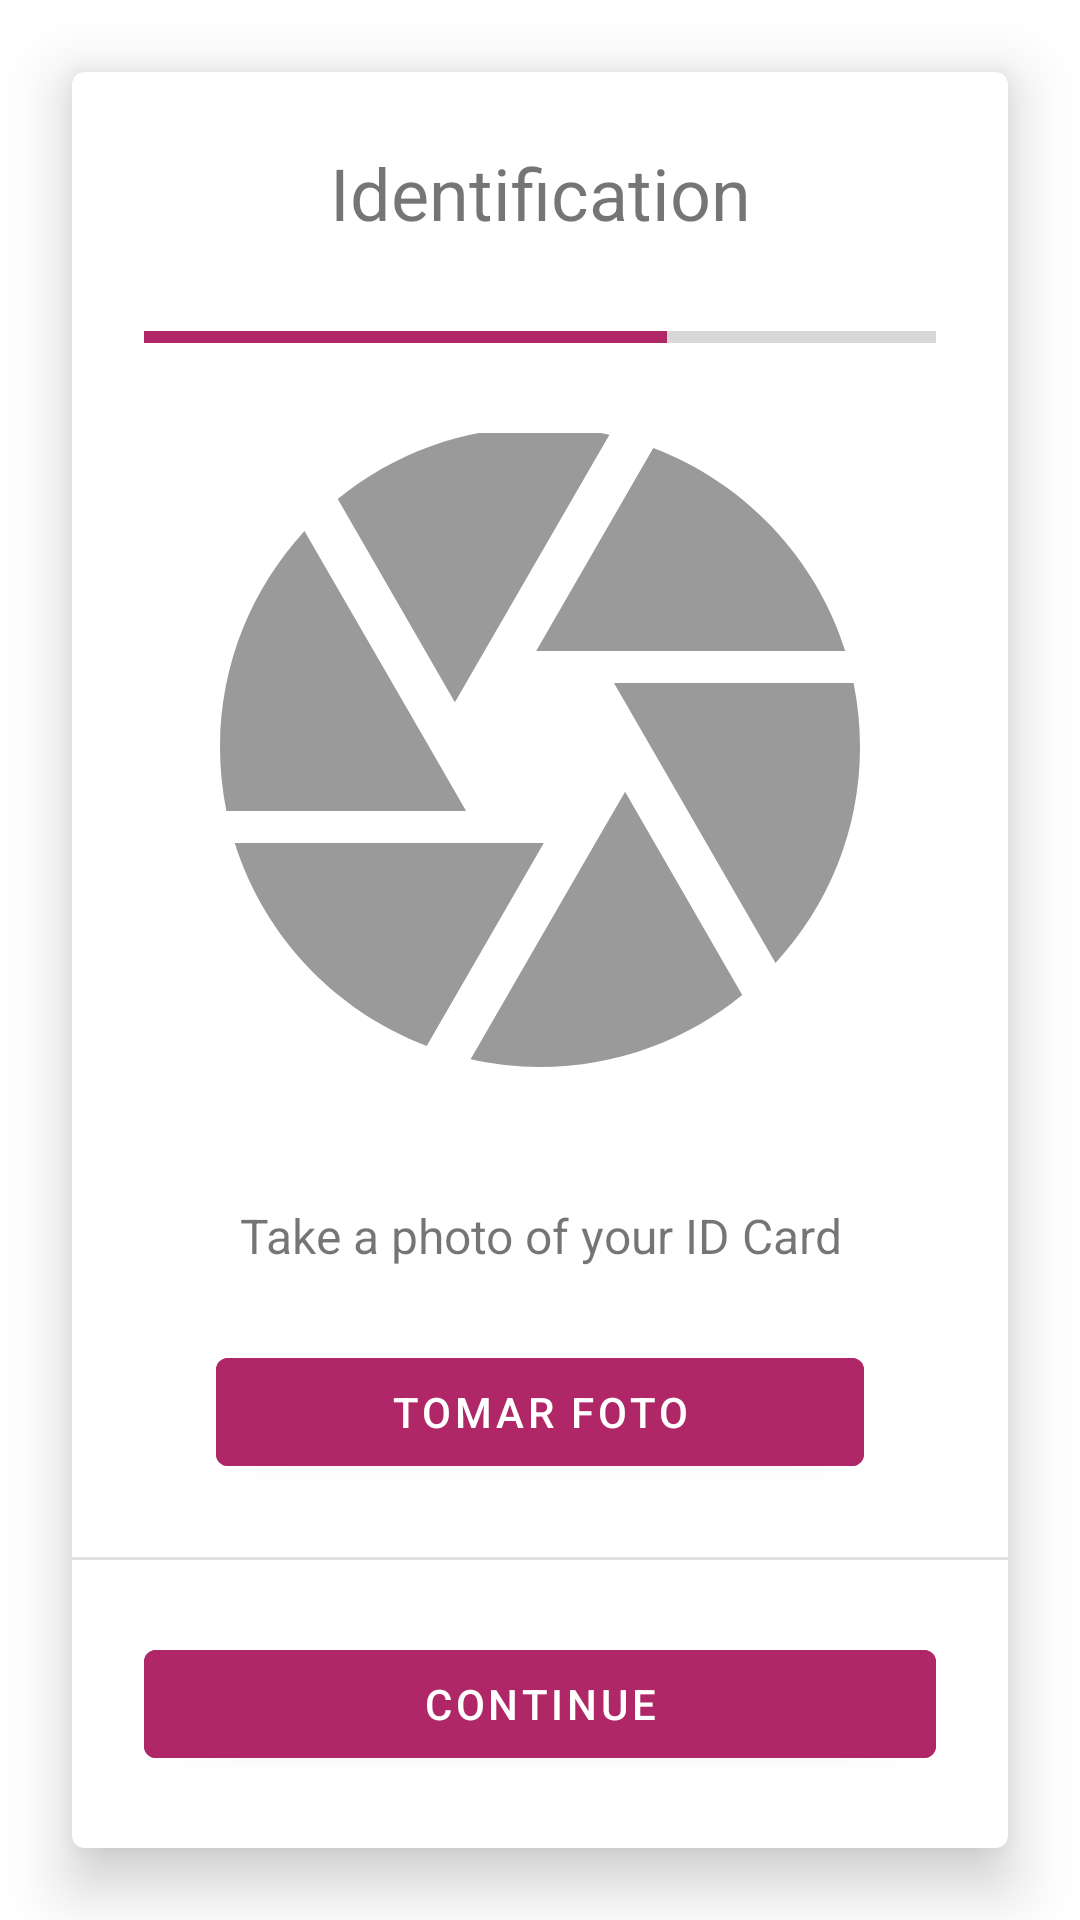

Layout XML and referenced resources for this Android screen:
<!-- AndroidManifest.xml: application theme Theme.OwnBanking -->
<!-- res/layout/fragment_id_scan.xml -->
<?xml version="1.0" encoding="utf-8"?>
<FrameLayout xmlns:android="http://schemas.android.com/apk/res/android"
    xmlns:tools="http://schemas.android.com/tools"
    xmlns:app="http://schemas.android.com/apk/res-auto"
    android:layout_width="match_parent"
    android:layout_height="match_parent"
    tools:context=".ui.onboarding.fragments.RegisterIdScanFragment">

    <com.google.android.material.card.MaterialCardView
        android:layout_width="match_parent"
        android:layout_height="match_parent"
        android:layout_margin="@dimen/spacing_24"
        app:cardElevation="@dimen/spacing_12">

        <androidx.constraintlayout.widget.ConstraintLayout
            android:layout_width="match_parent"
            android:layout_height="match_parent"
            android:clipToPadding="false">

            <TextView
                android:id="@+id/titleTV"
                android:layout_width="wrap_content"
                android:layout_height="wrap_content"
                android:text="@string/title_identification"
                android:textSize="24sp"
                android:layout_margin="@dimen/spacing_24"
                app:layout_constraintTop_toTopOf="parent"
                app:layout_constraintEnd_toEndOf="parent"
                app:layout_constraintStart_toStartOf="parent" />

            <ProgressBar
                android:id="@+id/registrationProgress"
                style="@style/Widget.AppCompat.ProgressBar.Horizontal"
                android:layout_width="match_parent"
                android:layout_height="wrap_content"
                android:layout_margin="@dimen/spacing_24"
                android:progressTint="#B02767"
                android:progress="66"
                app:layout_constraintEnd_toEndOf="parent"
                app:layout_constraintStart_toStartOf="parent"
                app:layout_constraintTop_toBottomOf="@id/titleTV" />

            <include
                android:id="@+id/registerIdScan"
                layout="@layout/register_id_scan_layout"
                android:layout_width="match_parent"
                android:layout_height="@dimen/size_0"
                app:layout_constraintBottom_toTopOf="@+id/buttonSeparator"
                app:layout_constraintEnd_toEndOf="parent"
                app:layout_constraintStart_toStartOf="parent"
                app:layout_constraintTop_toBottomOf="@+id/registrationProgress" />

            <com.google.android.material.divider.MaterialDivider
                android:id="@+id/buttonSeparator"
                android:layout_width="match_parent"
                android:layout_height="wrap_content"
                android:layout_marginBottom="@dimen/spacing_24"
                app:layout_constraintEnd_toEndOf="parent"
                app:layout_constraintStart_toStartOf="parent"
                app:layout_constraintBottom_toTopOf="@id/continueBtn"/>

            <com.google.android.material.button.MaterialButton
                android:id="@+id/continueBtn"
                style="@style/Base.TextAppearance.AppCompat.Button.Custom"
                android:layout_width="match_parent"
                android:layout_height="wrap_content"
                android:layout_margin="@dimen/spacing_24"
                android:layout_marginTop="24dp"
                android:backgroundTint="#B02767"
                android:text="@string/button_continue"
                app:layout_constraintEnd_toEndOf="parent"
                app:layout_constraintStart_toStartOf="parent"
                app:layout_constraintBottom_toBottomOf="parent"/>

        </androidx.constraintlayout.widget.ConstraintLayout>

    </com.google.android.material.card.MaterialCardView>


</FrameLayout>
<!-- res/layout/register_id_scan_layout.xml (included above) -->
<?xml version="1.0" encoding="utf-8"?>
<androidx.constraintlayout.widget.ConstraintLayout xmlns:android="http://schemas.android.com/apk/res/android"
    xmlns:app="http://schemas.android.com/apk/res-auto"
    android:layout_width="match_parent"
    android:layout_height="match_parent"
    android:padding="@dimen/spacing_24">

    <ImageView
        android:id="@+id/messageIV"
        android:layout_width="@dimen/message_image_256"
        android:layout_height="@dimen/message_image_256"
        android:src="@drawable/ic_camera"
        app:layout_constraintBottom_toTopOf="@+id/descriptionTV"
        app:layout_constraintEnd_toEndOf="parent"
        app:layout_constraintHorizontal_bias="0.5"
        app:layout_constraintStart_toStartOf="parent"
        app:layout_constraintTop_toTopOf="parent"
        app:layout_constraintVertical_bias="0.5"
        app:layout_constraintVertical_chainStyle="packed" />

    <TextView
        android:id="@+id/descriptionTV"
        android:layout_width="match_parent"
        android:layout_height="wrap_content"
        android:layout_marginTop="@dimen/spacing_24"
        android:gravity="center"
        android:text="@string/description_take_photo"
        android:textSize="@dimen/text_size_16"
        app:layout_constraintBottom_toTopOf="@+id/takePhotoBtn"
        app:layout_constraintEnd_toEndOf="parent"
        app:layout_constraintStart_toStartOf="parent"
        app:layout_constraintTop_toBottomOf="@+id/messageIV"
        app:layout_constraintVertical_bias="0.5" />

    <com.google.android.material.button.MaterialButton
        android:id="@+id/takePhotoBtn"
        style="@style/Base.TextAppearance.AppCompat.Button.Custom"
        android:layout_width="match_parent"
        android:layout_height="wrap_content"
        android:layout_margin="@dimen/spacing_24"
        android:backgroundTint="#B02767"
        android:text="@string/button_take_photo"
        app:layout_constraintBottom_toBottomOf="parent"
        app:layout_constraintEnd_toEndOf="parent"
        app:layout_constraintStart_toStartOf="parent"
        app:layout_constraintTop_toBottomOf="@+id/descriptionTV"
        app:layout_constraintVertical_bias="0.5" />

</androidx.constraintlayout.widget.ConstraintLayout>
<!-- resources referenced by this layout -->
<resources>
  <dimen name="message_image_256">256dp</dimen>
  <dimen name="size_0">0dp</dimen>
  <dimen name="spacing_12">12dp</dimen>
  <dimen name="spacing_24">24dp</dimen>
  <dimen name="text_size_16">16sp</dimen>
  <!-- drawable ic_camera (drawable) -->
  <vector android:height="24dp" android:tint="#9A9A9A"
      android:viewportHeight="24" android:viewportWidth="24"
      android:width="24dp" xmlns:android="http://schemas.android.com/apk/res/android">
      <path android:fillColor="@android:color/white" android:pathData="M9.4,10.5l4.77,-8.26C13.47,2.09 12.75,2 12,2c-2.4,0 -4.6,0.85 -6.32,2.25l3.66,6.35 0.06,-0.1zM21.54,9c-0.92,-2.92 -3.15,-5.26 -6,-6.34L11.88,9h9.66zM21.8,10h-7.49l0.29,0.5 4.76,8.25C21,16.97 22,14.61 22,12c0,-0.69 -0.07,-1.35 -0.2,-2zM8.54,12l-3.9,-6.75C3.01,7.03 2,9.39 2,12c0,0.69 0.07,1.35 0.2,2h7.49l-1.15,-2zM2.46,15c0.92,2.92 3.15,5.26 6,6.34L12.12,15L2.46,15zM13.73,15l-3.9,6.76c0.7,0.15 1.42,0.24 2.17,0.24 2.4,0 4.6,-0.85 6.32,-2.25l-3.66,-6.35 -0.93,1.6z"/>
  </vector>
  <string name="button_continue">Continue</string>
  <string name="button_take_photo">Tomar foto</string>
  <string name="description_take_photo">Take a photo of your ID Card</string>
  <string name="title_identification">Identification</string>
  <style name="Base.TextAppearance.AppCompat.Button.Custom" parent="TextAppearance.MaterialComponents.Button">
          <item name="android:textColor">@color/white</item>
          <item name="color">@color/clear_purple_500</item>
      </style>
  <style name="Theme.OwnBanking" parent="Theme.MaterialComponents.DayNight.NoActionBar">
          
          <item name="colorPrimary">@color/clear_purple_500</item>
          <item name="colorPrimaryVariant">@color/clear_purple_700</item>
          <item name="colorOnPrimary">@color/white</item>
          
          <item name="colorSecondary">@color/teal_200</item>
          <item name="colorSecondaryVariant">@color/teal_700</item>
          <item name="colorOnSecondary">@color/black</item>
          
          <item name="android:statusBarColor">?attr/colorPrimaryVariant</item>
          
      </style>
  <color name="white">#FFFFFFFF</color>
  <color name="clear_purple_500">#FFB02767</color>
  <color name="clear_purple_700">#7F1446</color>
  <color name="teal_200">#FF03DAC5</color>
  <color name="teal_700">#FF018786</color>
  <color name="black">#FF000000</color>
</resources>
